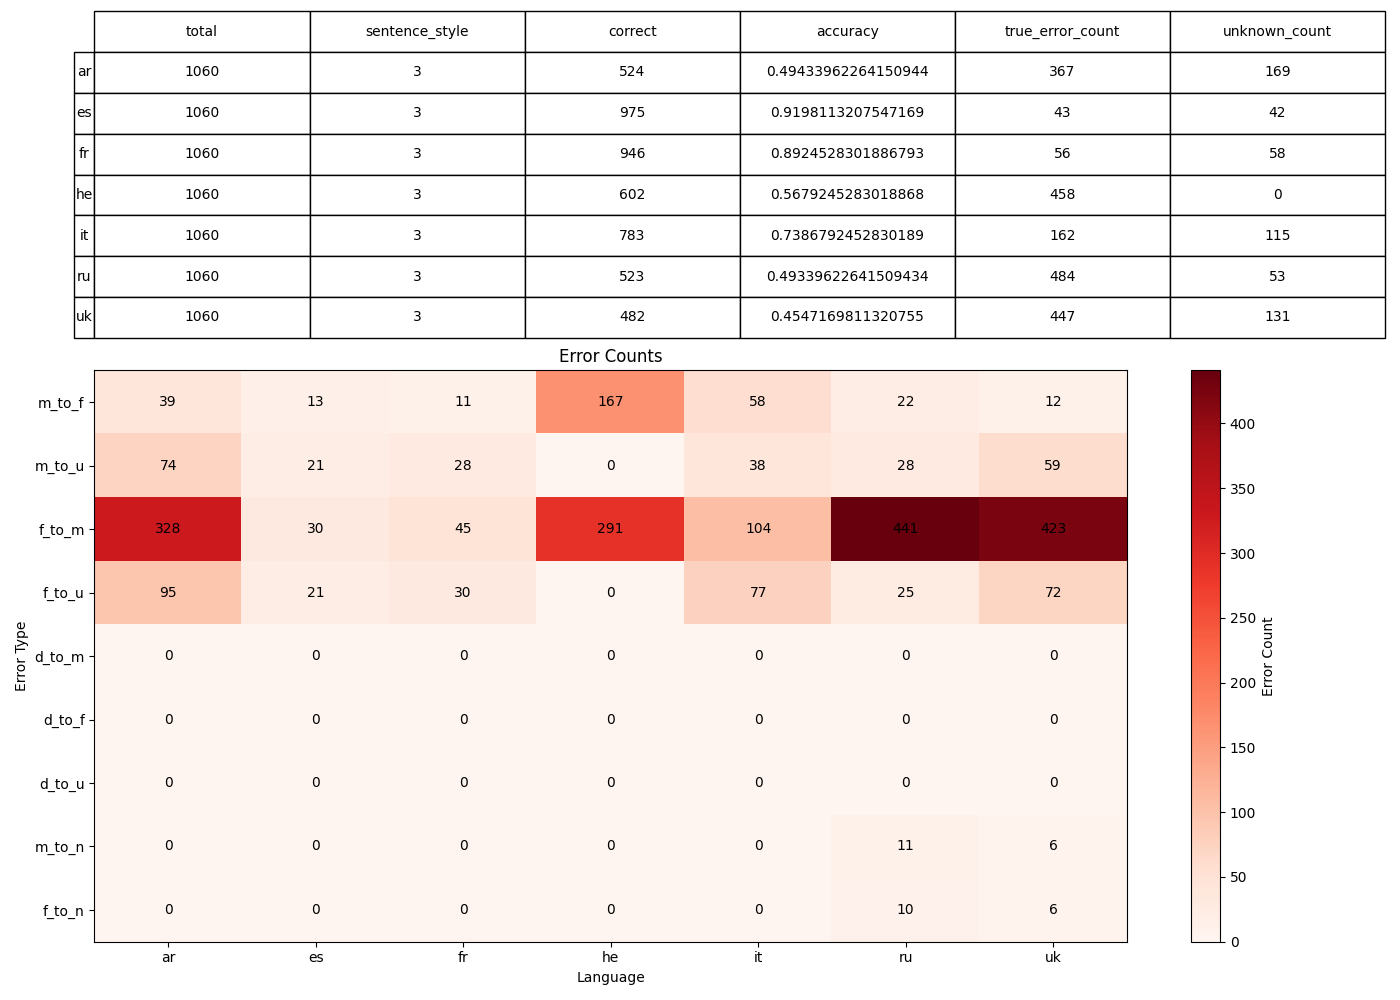

Values plotted in this chart, from the file beside it:
, 0, 1, 2, 3, 4, 5, 6
language, ar, es, fr, he, it, ru, uk
sentence_style, 3, 3, 3, 3, 3, 3, 3
total, 1060, 1060, 1060, 1060, 1060, 1060, 1060
correct, 524, 975, 946, 602, 783, 523, 482
accuracy, 0.4943, 0.9198, 0.8925, 0.5679, 0.7387, 0.4934, 0.4547
true_error_count, 367, 43, 56, 458, 162, 484, 447
unknown_count, 169, 42, 58, 0, 115, 53, 131
error_m_to_f, 39, 13, 11, 167, 58, 22, 12
error_m_to_u, 74, 21, 28, 0, 38, 28, 59
error_f_to_m, 328, 30, 45, 291, 104, 441, 423
error_f_to_u, 95, 21, 30, 0, 77, 25, 72
error_d_to_m, 0, 0, 0, 0, 0, 0, 0
error_d_to_f, 0, 0, 0, 0, 0, 0, 0
error_d_to_u, 0, 0, 0, 0, 0, 0, 0
error_m_to_n, 0, 0, 0, 0, 0, 11, 6
error_f_to_n, 0, 0, 0, 0, 0, 10, 6
